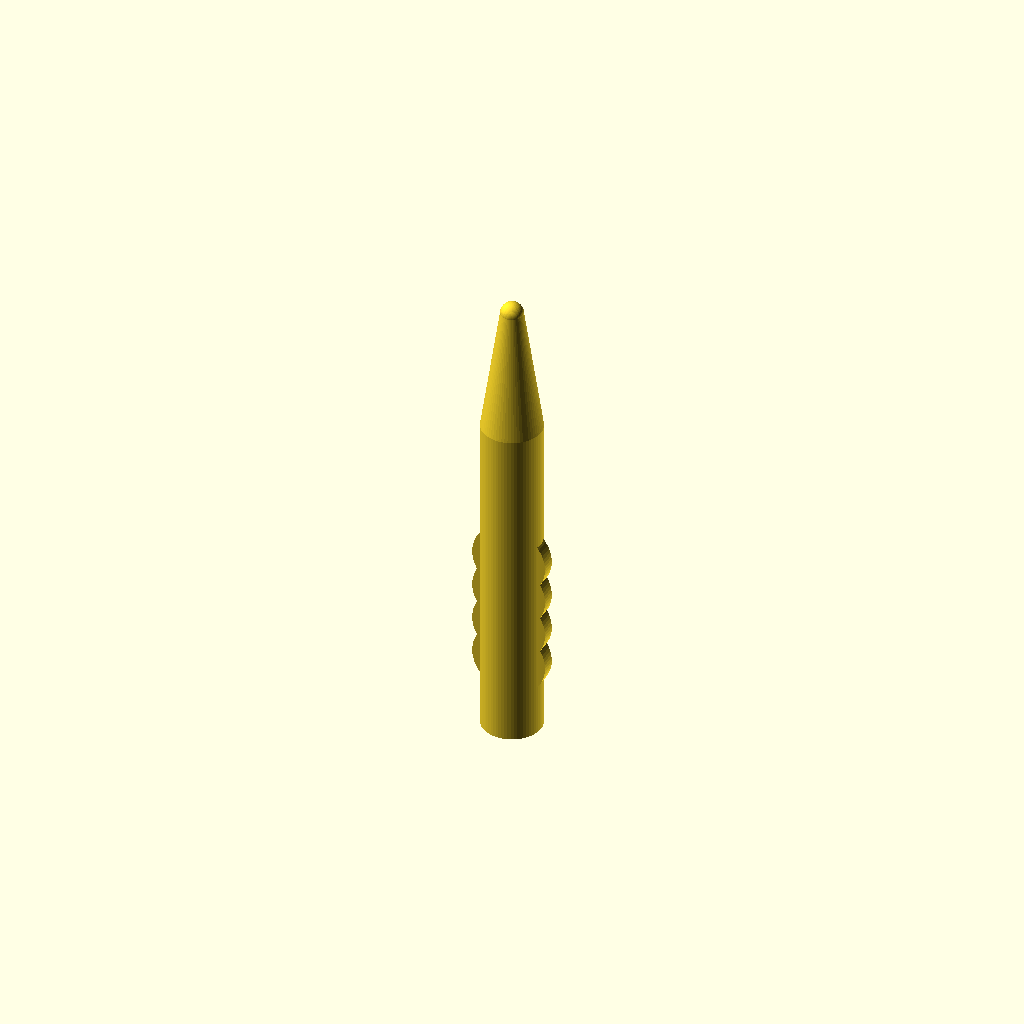
Cell 1: rendered with the file's own defaults.
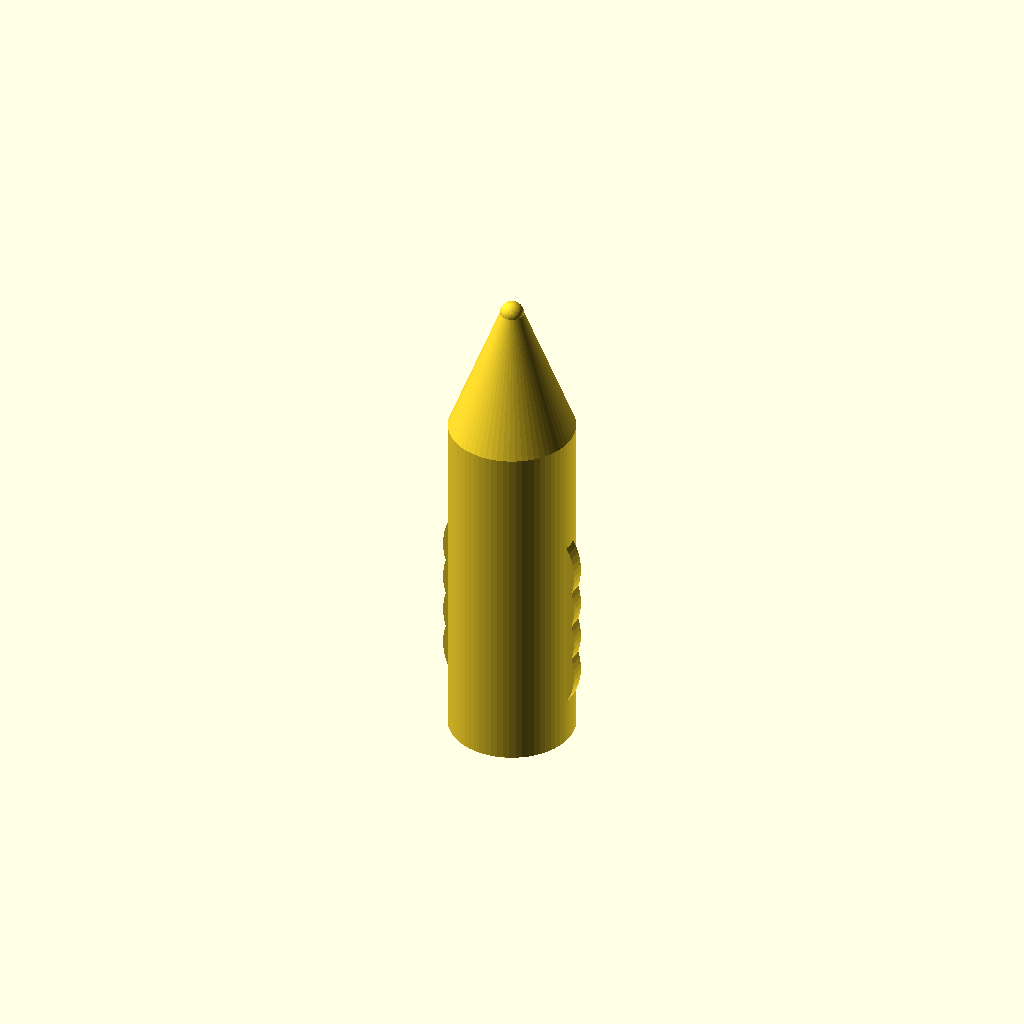
Cell 2: handle_diameter = 16 (everything else at default).
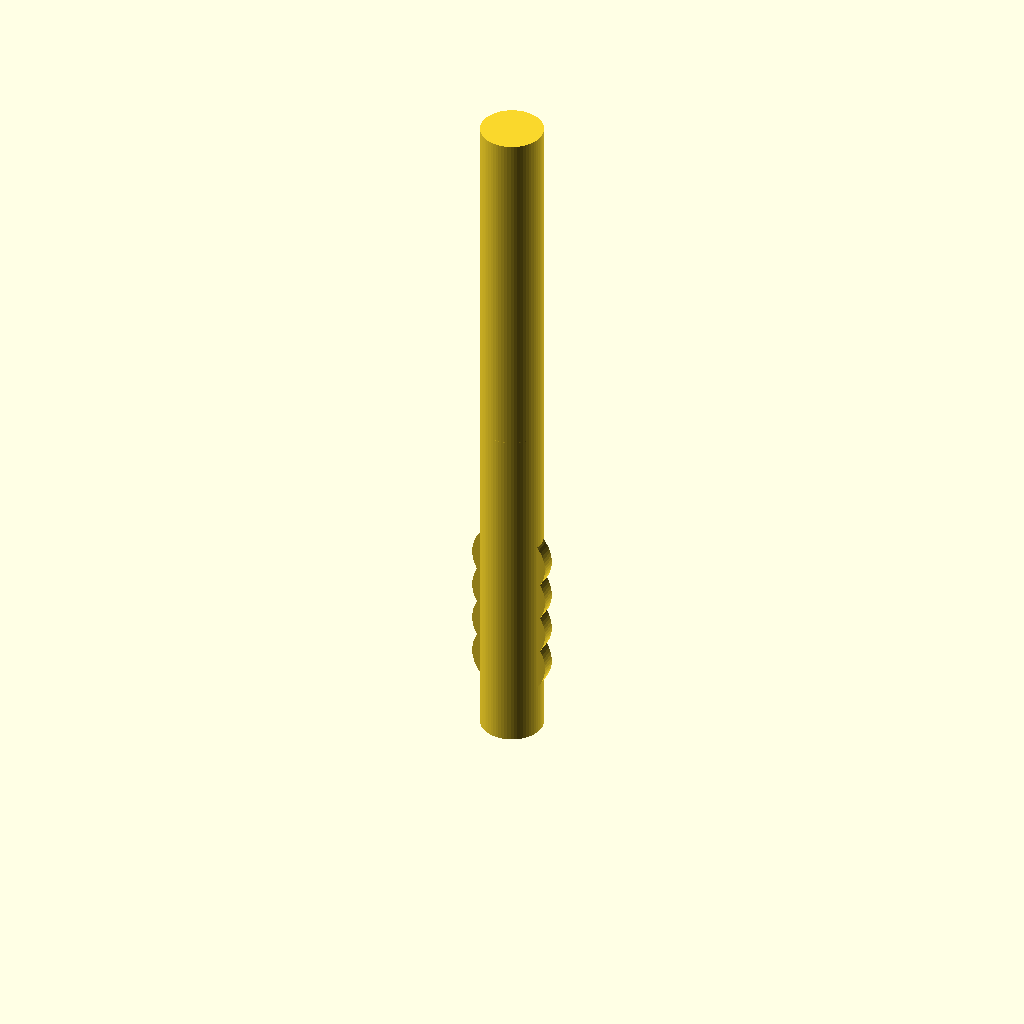
Cell 3: the same model with handle_height = 90.
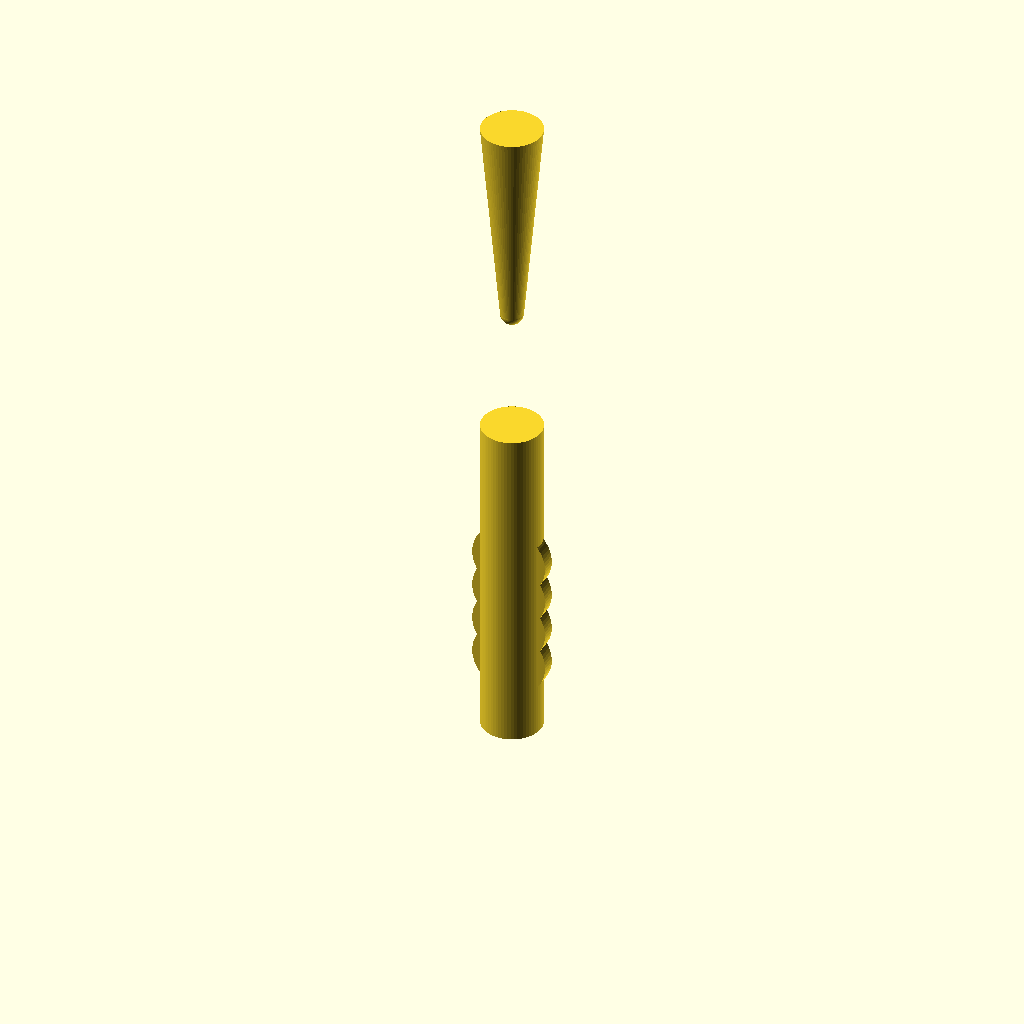
Cell 4: the same model with cone_bottom_z = 90.
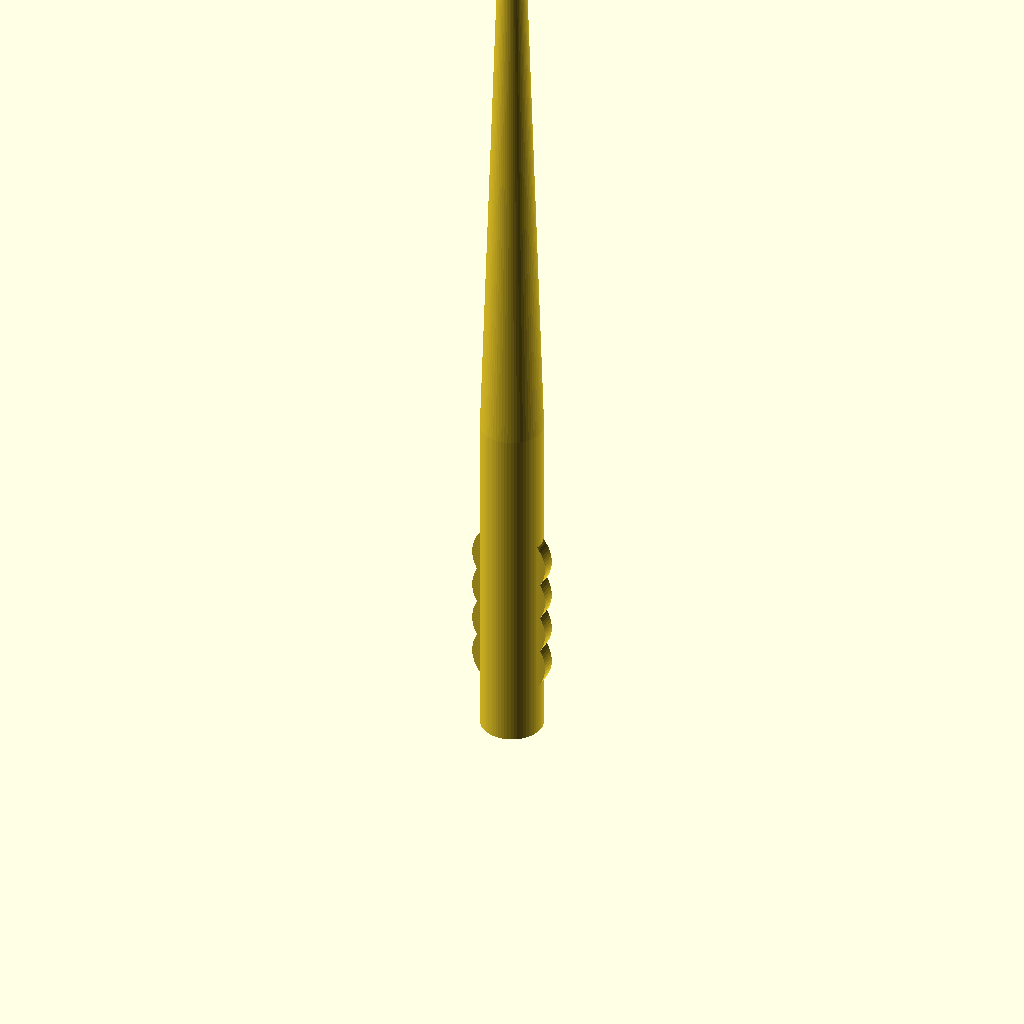
Cell 5 — cone_top_z set to 124, the other parameters unchanged.
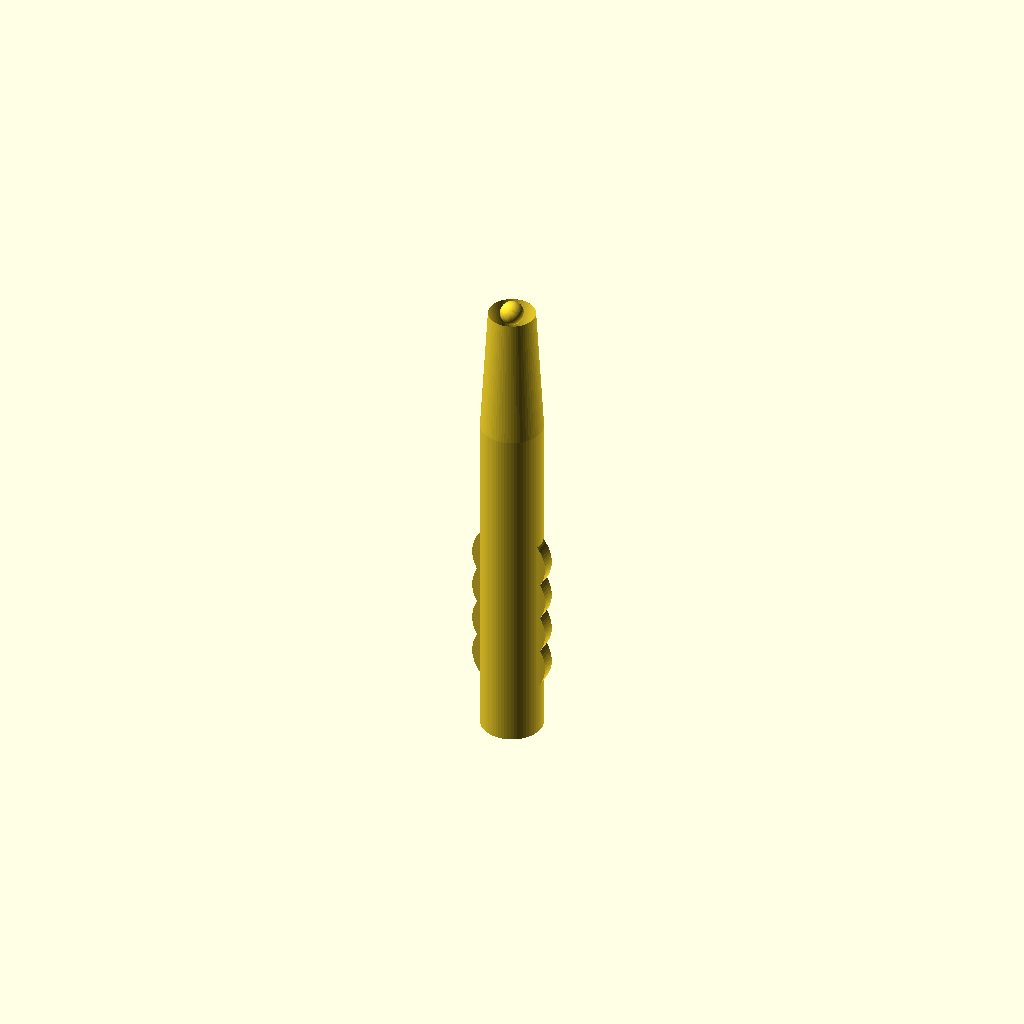
Cell 6: cone_top_diameter = 6 (everything else at default).
One fixed orthographic camera (rotation 55°, 0°, 25°; colour scheme Cornfield) for every cell.
OpenSCAD source file bench/results/main-tiiny/code/tiiny_zai-org_GLM-4.7-Flash/micropestle_1p5ml_s2_a0.scad:
// Pestle for grinding tissue in a 1.5 mL microcentrifuge tube
// Units: mm

// Dimensions
handle_diameter = 8;
handle_height = 45;
cone_bottom_z = 45;
cone_top_z = 62;
cone_top_diameter = 3;
tip_diameter = 3;
tip_z = 62;

// Grip Grooves
groove_count = 4;
groove_z_positions = [10, 15, 20, 25];
groove_width_z = 2;
groove_depth = 1;
groove_width_radial = 2; // Approximate width at handle surface

// Rendering
$fn = 64;

// Main Body
module pestle_body() {
    union() {
        // Handle
        cylinder(h = handle_height, d = handle_diameter, center = false);
        
        // Cone
        cone_height = cone_top_z - cone_bottom_z;
        cone_radius_bottom = handle_diameter / 2;
        cone_radius_top = cone_top_diameter / 2;
        
        translate([0, 0, cone_bottom_z])
        rotate_extrude(angle = 360)
        polygon(points = [
            [0, 0],
            [cone_radius_bottom, 0],
            [cone_radius_top, cone_height]
        ]);
        
        // Rounded Tip
        translate([0, 0, tip_z])
        sphere(d = tip_diameter);
    }
}

// Grip Grooves
module grip_grooves() {
    for (z = groove_z_positions) {
        // Calculate radial width at this Z height
        // Linear interpolation between handle edge and center
        // z=10 is at bottom of handle (radius 4)
        // z=25 is at top of handle (radius 4)
        // We assume the groove is cut into the side wall
        radial_width = groove_width_radial;
        
        translate([0, 0, z])
        rotate([90, 0, 0])
        cylinder(h = radial_width, d = handle_diameter + (groove_depth * 2), center = true);
    }
}

// Assembly
pestle_body();
grip_grooves();
Parameter table extracted from the source (name, type, default, range or options):
handle_diameter: number, default 8
handle_height: number, default 45
cone_bottom_z: number, default 45
cone_top_z: number, default 62
cone_top_diameter: number, default 3
tip_diameter: number, default 3
tip_z: number, default 62
groove_count: number, default 4
groove_z_positions: vector, default [10, 15, 20, 25]
groove_width_z: number, default 2
groove_depth: number, default 1
groove_width_radial: number, default 2
